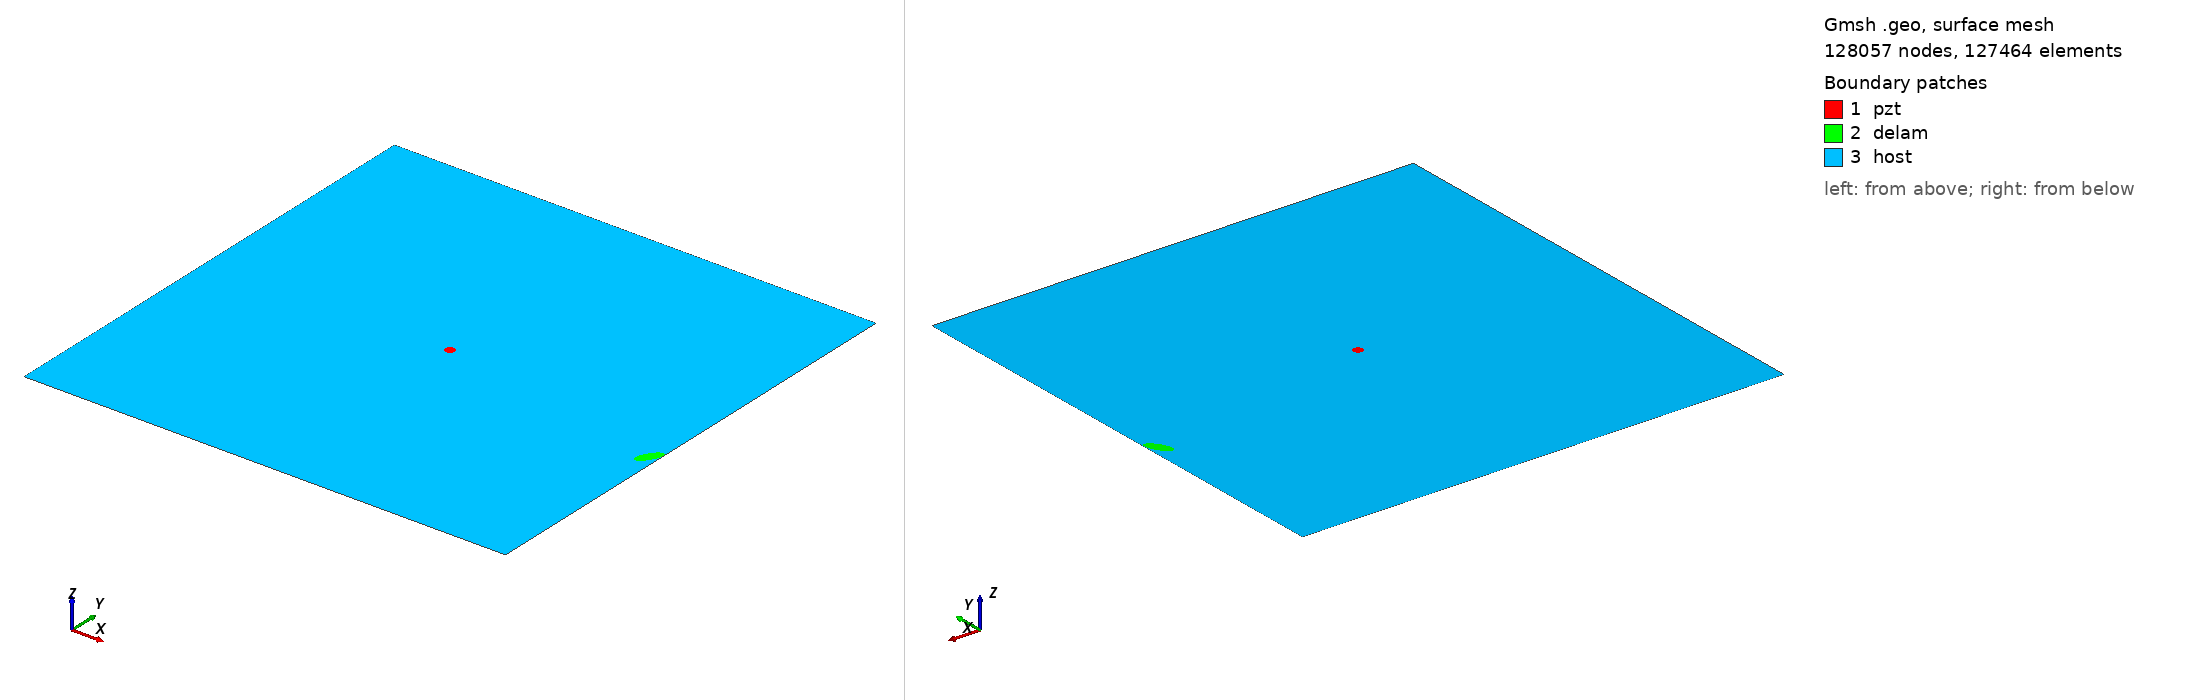

Gmsh geometry script, surface-meshed: 128057 nodes, 127464 surface elements. Boundary patches (legend numbers): 1 pzt, 2 delam, 3 host. Left view from above one corner, right view from below the opposite corner. Legend entries are the model's physical surfaces. The drawing asked Gmsh for element sizes between 1% and 20% of the model's largest extent; the script's own settings can give other sizes.

=== m2_rand_single_delam_132.geo (drawn) ===
SetFactory("OpenCASCADE");
L=0.500000; 
W=0.500000; 
a=0.013753; 
b=0.005498; 
x=0.491141; 
y=0.205325; 
alpha=0.329041 *Pi; 
r=0.005000; 
xpzt=0.250000; 
ypzt=0.250000; 
//+
Point(1) = {0, 0, 0, 1.0};
//+
Point(2) = {L, 0, 0, 1.0};
//+
Point(3) = {L, W, 0, 1.0};
//+
Point(4) = {0, W, 0, 1.0};
//+
Line(1) = {1, 2};
//+
Line(2) = {2, 3};
//+
Line(3) = {3, 4};
//+
Line(4) = {4, 1};
//+
Circle(5) = {xpzt, ypzt, -0, r, 0, 2*Pi};
//+
Ellipse(6) = {x, y, -0, a, b, 0, 2*Pi};
//+
Rotate {{0, 0, 1}, {x, y, 0}, alpha} {
  Curve{6}; 
}
//+
Curve Loop(1) = {4, 1, 2, 3};
//+
Curve Loop(2) = {6};
//+
Curve Loop(3) = {5};
//+
Curve Loop(4) = {6};
//+
Curve Loop(5) = {5};
//+
Plane Surface(1) = {5};
//+
Plane Surface(2) = {4};
//+
Plane Surface(3) = {1, 2, 3};
//+
Point(9) = {xpzt, ypzt, 0, 1.0};
//+
Point{9} In Surface {1};// mesh node at centre of pzt
//+
Physical Surface("pzt") = {1};
//+
Physical Surface("delam") = {2};
//+
Physical Surface("host") = {3};

Mesh.Algorithm = 6; // Frontal
Mesh.CharacteristicLengthFactor = 0.034000;
Mesh.CharacteristicLengthMin = 0.001000;
Mesh.CharacteristicLengthMax = 0.200000;
Mesh.RecombineAll = 1; // Apply recombination algorithm
Mesh.SubdivisionAlgorithm = 1; // 1: all quadrangles
Mesh.Smoothing = 1;
